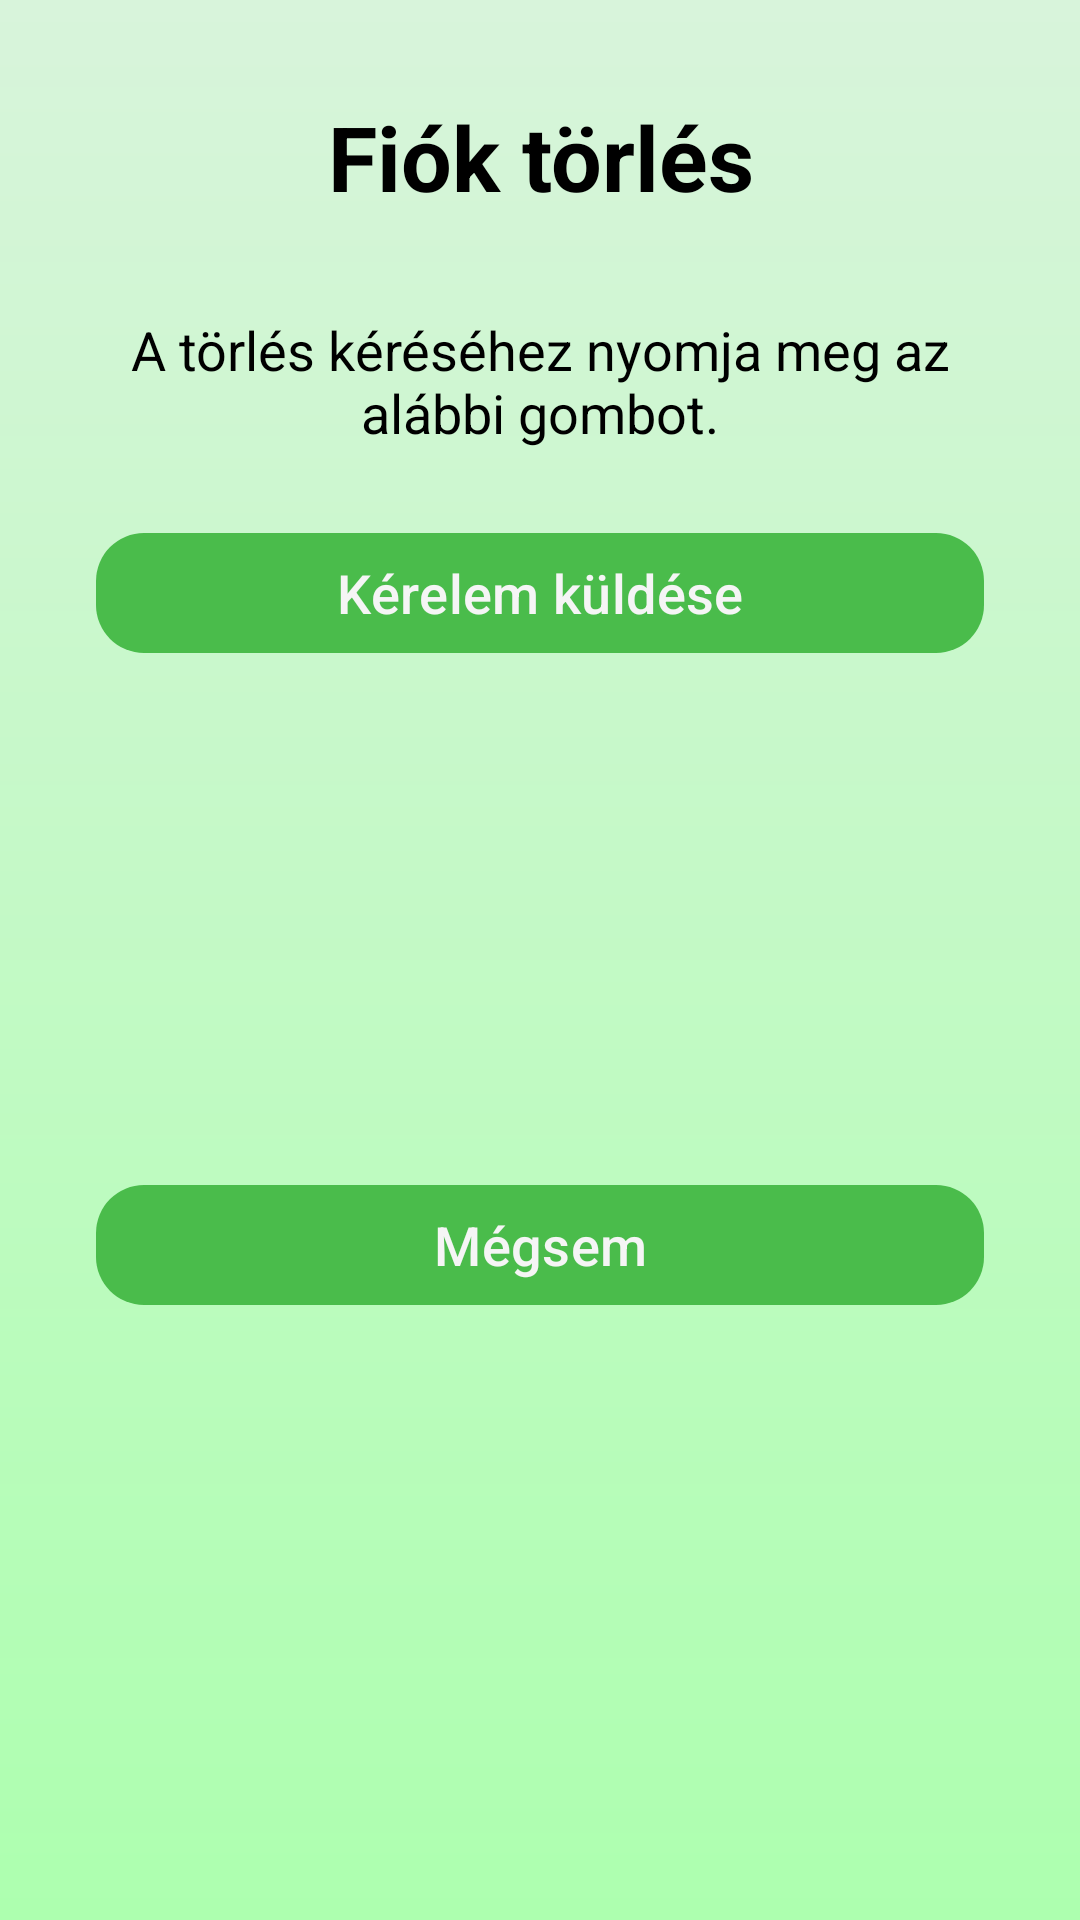

Layout XML and referenced resources for this Android screen:
<!-- AndroidManifest.xml: application theme Base.Theme.UsedPalace -->
<!-- res/layout/activity_delete_account.xml -->
<?xml version="1.0" encoding="utf-8"?>
<ScrollView
    xmlns:android="http://schemas.android.com/apk/res/android"
    xmlns:app="http://schemas.android.com/apk/res-auto"
    xmlns:tools="http://schemas.android.com/tools"
    android:id="@+id/main"
    android:layout_width="match_parent"
    android:layout_height="match_parent"
    android:background="@drawable/gradient_background"
    android:fillViewport="true"
    tools:context=".profileMenus.profileActivity.DeleteAccountActivity">

    <androidx.constraintlayout.widget.ConstraintLayout
        android:layout_width="match_parent"
        android:layout_height="wrap_content"
        android:paddingHorizontal="32dp"
        android:paddingTop="32dp"
        android:paddingBottom="64dp">

        
        <TextView
            android:id="@+id/pageName"
            android:layout_width="0dp"
            android:layout_height="wrap_content"
            android:text="Fiók törlés"
            android:textSize="30sp"
            android:textStyle="bold"
            android:textColor="@color/colorText"
            android:textAlignment="center"
            app:layout_constraintTop_toTopOf="parent"
            app:layout_constraintStart_toStartOf="parent"
            app:layout_constraintEnd_toEndOf="parent"/>

        
        <TextView
            android:id="@+id/text"
            android:layout_width="0dp"
            android:layout_height="wrap_content"
            android:text="A törlés kéréséhez nyomja meg az alábbi gombot."
            android:textSize="18sp"
            android:textColor="@color/colorText"
            android:layout_marginTop="32dp"
            android:textAlignment="center"
            app:layout_constraintTop_toBottomOf="@id/pageName"
            app:layout_constraintStart_toStartOf="parent"
            app:layout_constraintEnd_toEndOf="parent"/>

        
        <com.google.android.material.button.MaterialButton
            android:id="@+id/buttonRequest"
            style="@style/Widget.Material3.Button.UsedPalace"
            android:layout_width="0dp"
            android:layout_height="wrap_content"
            android:text="Kérelem küldése"
            android:layout_marginTop="24dp"
            app:layout_constraintTop_toBottomOf="@id/text"
            app:layout_constraintStart_toStartOf="parent"
            app:layout_constraintEnd_toEndOf="parent"/>

        
        <TextView
            android:id="@+id/passwordText"
            android:layout_width="0dp"
            android:layout_height="wrap_content"
            android:text="Jelszó:"
            android:textSize="18sp"
            android:layout_marginTop="24dp"
            android:visibility="gone"
            app:layout_constraintTop_toBottomOf="@id/buttonRequest"
            app:layout_constraintStart_toStartOf="parent"
            app:layout_constraintEnd_toEndOf="parent"/>

        <com.google.android.material.textfield.TextInputLayout
            style="@style/Widget.Material3.TextInputLayout.UsedPalace"
            android:id="@+id/passwordInputLayout"
            android:layout_width="0dp"
            android:layout_height="wrap_content"
            android:hint="Adja meg a jelszavát"
            android:visibility="gone"
            android:layout_marginTop="8dp"
            app:layout_constraintTop_toBottomOf="@id/passwordText"
            app:layout_constraintStart_toStartOf="parent"
            app:layout_constraintEnd_toEndOf="parent">

            <com.google.android.material.textfield.TextInputEditText
                android:id="@+id/inputPassword"
                android:layout_width="match_parent"
                android:layout_height="wrap_content"
                android:inputType="textPassword"/>
        </com.google.android.material.textfield.TextInputLayout>

        
        <TextView
            android:id="@+id/emailText"
            android:layout_width="0dp"
            android:layout_height="wrap_content"
            android:text="E-mail cím:"
            android:textSize="18sp"
            android:layout_marginTop="16dp"
            android:visibility="gone"
            app:layout_constraintTop_toBottomOf="@id/passwordInputLayout"
            app:layout_constraintStart_toStartOf="parent"
            app:layout_constraintEnd_toEndOf="parent"/>

        <com.google.android.material.textfield.TextInputLayout
            style="@style/Widget.Material3.TextInputLayout.UsedPalace"
            android:id="@+id/emailInputLayout"
            android:layout_width="0dp"
            android:layout_height="wrap_content"
            android:hint="Adja meg az e-mail címét"
            android:visibility="gone"
            android:layout_marginTop="8dp"
            app:layout_constraintTop_toBottomOf="@id/emailText"
            app:layout_constraintStart_toStartOf="parent"
            app:layout_constraintEnd_toEndOf="parent">

            <com.google.android.material.textfield.TextInputEditText
                android:id="@+id/inputEmail"
                android:layout_width="match_parent"
                android:layout_height="wrap_content"
                android:inputType="textEmailAddress"/>
        </com.google.android.material.textfield.TextInputLayout>

        
        <TextView
            android:id="@+id/codeText"
            android:layout_width="0dp"
            android:layout_height="wrap_content"
            android:text="Megerősítő kód:"
            android:textSize="18sp"
            android:layout_marginTop="16dp"
            android:visibility="gone"
            app:layout_constraintTop_toBottomOf="@id/emailInputLayout"
            app:layout_constraintStart_toStartOf="parent"
            app:layout_constraintEnd_toEndOf="parent"/>

        <com.google.android.material.textfield.TextInputLayout
            style="@style/Widget.Material3.TextInputLayout.UsedPalace"
            android:id="@+id/codeInputLayout"
            android:layout_width="0dp"
            android:layout_height="wrap_content"
            android:hint="Adja meg a kódot"
            android:visibility="gone"
            android:layout_marginTop="8dp"
            app:layout_constraintTop_toBottomOf="@id/codeText"
            app:layout_constraintStart_toStartOf="parent"
            app:layout_constraintEnd_toEndOf="parent">

            <com.google.android.material.textfield.TextInputEditText
                android:id="@+id/inputCode"
                android:layout_width="match_parent"
                android:layout_height="wrap_content"
                android:inputType="number"/>
        </com.google.android.material.textfield.TextInputLayout>

        
        <com.google.android.material.button.MaterialButton
            style="@style/Widget.Material3.Button.UsedPalace"
            android:id="@+id/buttonConfirm"
            android:layout_width="0dp"
            android:layout_height="wrap_content"
            android:text="Végleges törlés"
            android:visibility="gone"
            android:layout_marginTop="24dp"
            app:layout_constraintTop_toBottomOf="@id/codeInputLayout"
            app:layout_constraintStart_toStartOf="parent"
            app:layout_constraintEnd_toEndOf="parent"/>

        
        <com.google.android.material.button.MaterialButton
            style="@style/Widget.Material3.Button.UsedPalace"
            android:id="@+id/buttonCancel"
            android:layout_width="0dp"
            android:layout_height="wrap_content"
            android:text="Mégsem"
            android:layout_marginTop="32dp"
            app:layout_constraintTop_toBottomOf="@id/buttonConfirm"
            app:layout_constraintStart_toStartOf="parent"
            app:layout_constraintEnd_toEndOf="parent"
            app:layout_constraintBottom_toBottomOf="parent"/>
    </androidx.constraintlayout.widget.ConstraintLayout>
</ScrollView>
<!-- resources referenced by this layout -->
<resources>
  <color name="colorText">#000000</color>
  <!-- drawable gradient_background (drawable) -->
  <?xml version="1.0" encoding="utf-8"?>
  <shape xmlns:android="http://schemas.android.com/apk/res/android"
      android:shape="rectangle"> <gradient
      android:angle="270"
      android:startColor="@color/colorBackground"
      android:endColor="@color/colorSurface"
      android:type="linear"/>
  </shape>
  <style name="Widget.Material3.Button.UsedPalace" parent="Widget.Material3.Button">
          <item name="backgroundTint">@color/colorButtonBackground</item>
          <item name="android:textColor">@color/colorTextButton</item>
          <item name="cornerRadius">16dp</item>
          <item name="android:textSize">18sp</item>
      </style>
  <style name="Widget.Material3.TextInputLayout.UsedPalace" parent="Widget.Material3.TextInputLayout.OutlinedBox">
          <item name="boxCornerRadiusTopStart">12dp</item>
          <item name="boxCornerRadiusTopEnd">12dp</item>
          <item name="boxCornerRadiusBottomStart">12dp</item>
          <item name="boxCornerRadiusBottomEnd">12dp</item>
          <item name="boxStrokeColor">@color/boxStrokeColor</item>
          <item name="boxBackgroundColor">@color/boxBackgroundColor</item>
          <item name="boxStrokeWidth">1dp</item>
          <item name="boxStrokeWidthFocused">2dp</item>
      </style>
  <style name="Base.Theme.UsedPalace" parent="Theme.Material3.DayNight.NoActionBar">
          
          <item name="colorPrimary">@color/colorPrimary</item>
          <item name="android:windowBackground">@color/colorBackground</item>
          <item name="android:textColor">@color/colorText</item>
          <item name="rippleColor">@color/colorPrimaryRipple</item>
          <item name="colorSurface">@color/colorSurface</item>
          <item name="colorOnSurface">@color/colorText</item>
          <item name="colorOnSurfaceVariant">@color/colorPrimary</item>
          <item name="colorSurfaceContainerHighest">@color/colorBackground</item>
          <item name="colorOutline">@color/colorOutline</item>
  
          <item name="textInputStyle">@style/Widget.Material3.TextInputLayout.UsedPalace</item>
  
      </style>
  <color name="colorBackground">#D8F4DB</color>
  <color name="colorSurface">#ADFFAF</color>
  <color name="colorButtonBackground">#4ABC4B</color>
  <color name="colorTextButton">#F5F5F5</color>
  <color name="boxStrokeColor">#000000</color>
  <color name="boxBackgroundColor">#D7EFD7</color>
  <color name="colorPrimary">#4ABC4B</color>
  <color name="colorPrimaryRipple">#334ABC4B</color>
  <color name="colorOutline">#33000000</color>
</resources>
